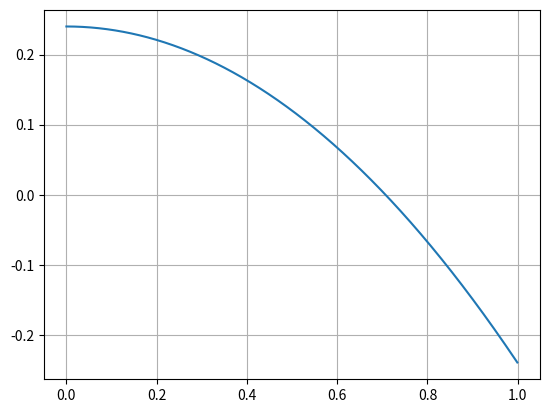

This chart was generated by the following Python code:
from matplotlib import pyplot as plt

def func(x: list[float]) -> list[float]:
    """
    Calculate function values for passed array of arguments
    """
    a0 = 0.62
    a1 = 0.48
    a2 = 0.38
    N = 3
    
    return [a0 - a1 * abs(t ** (N-1)) - a2 * ((-1) ** (int(2 * t / N))) for t in x]

def tabulate(a: float, b: float, n: int) -> dict[float]:
    x = [a + x * (b - a) / n for x in range(n)]
    y = func(x)
    return (x, y)

def main():
    res = tabulate(0, 1, 1000)

    plt.plot(res[0], res[1])
    plt.grid()
    plt.show()

if __name__ == '__main__':
    main()